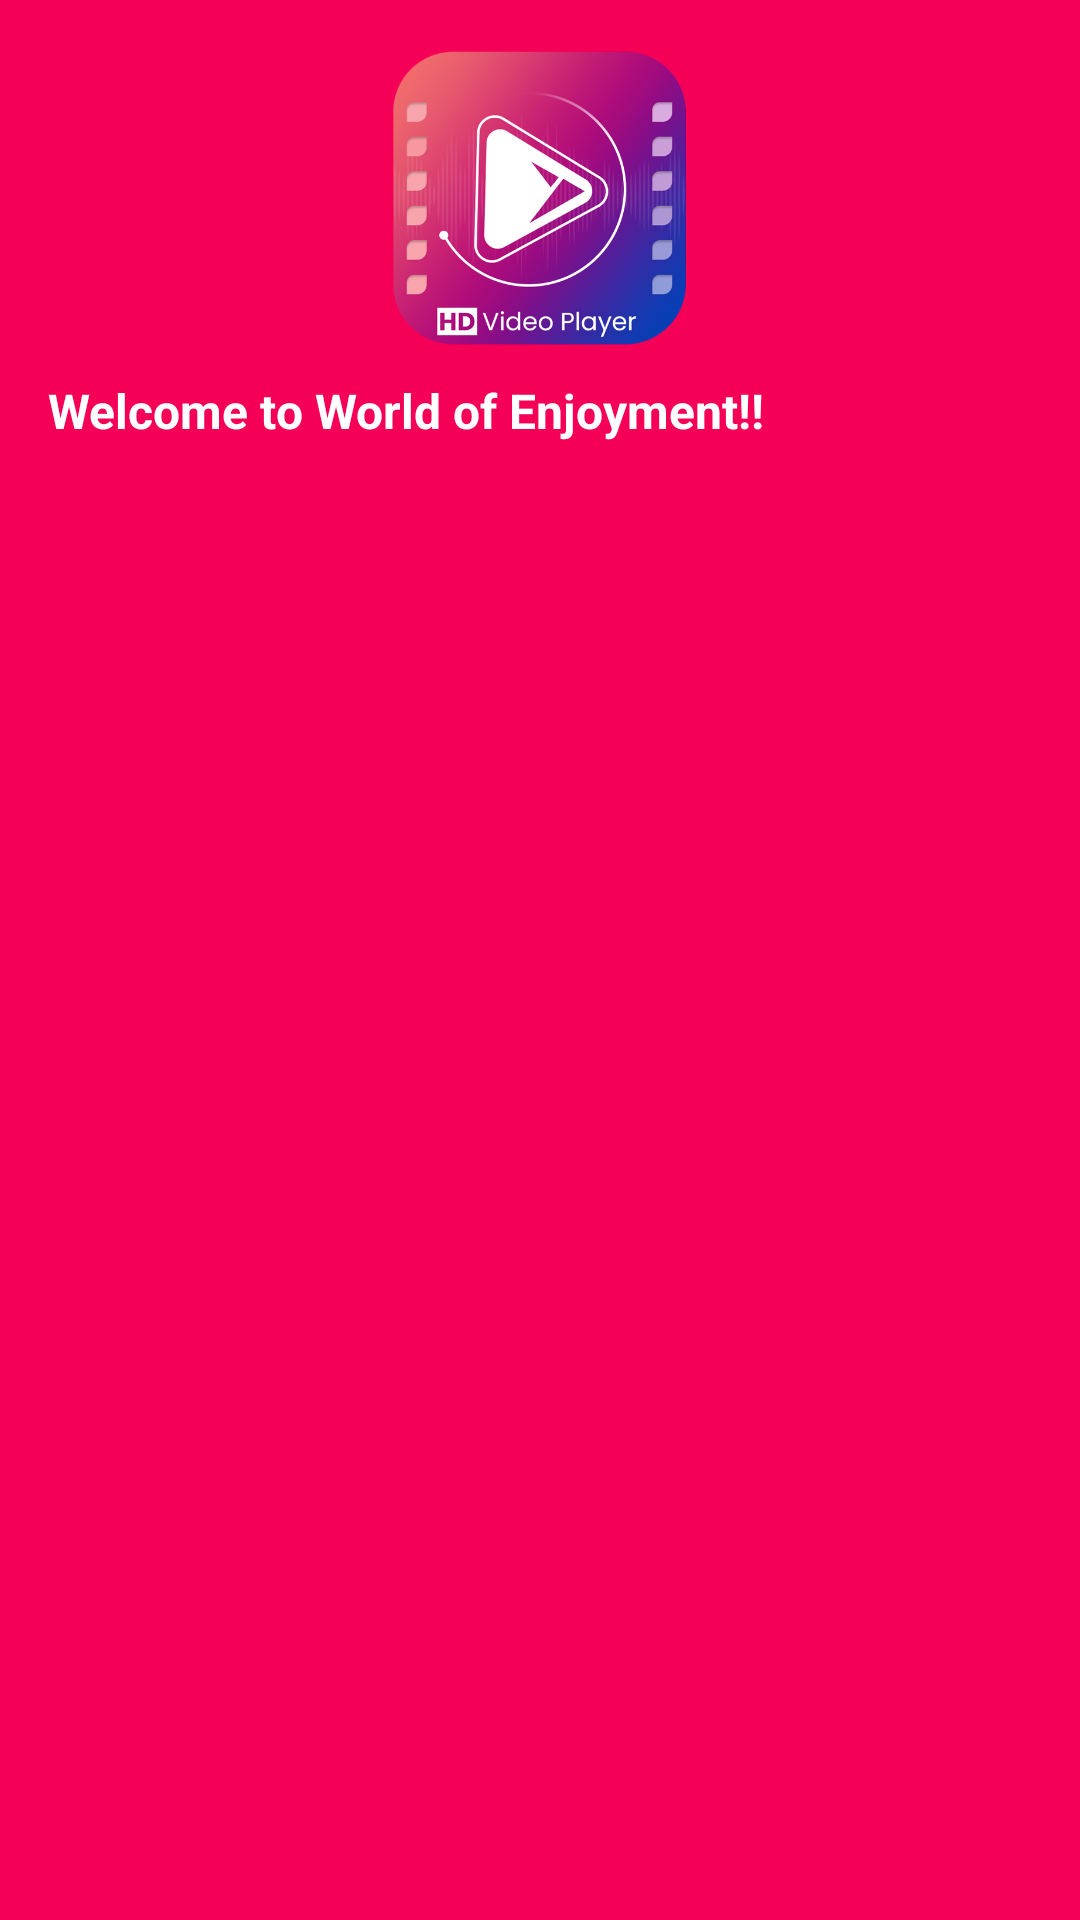

Reconstruct the res/layout file that produces this screen, plus the resources it refers to.
<!-- AndroidManifest.xml: application theme Theme.VideoPlayer -->
<!-- res/layout/nav_header.xml -->
<?xml version="1.0" encoding="utf-8"?>
<LinearLayout xmlns:android="http://schemas.android.com/apk/res/android"
    android:id="@+id/gradientLayout"
    android:layout_width="match_parent"
    android:layout_height="170dp"
    android:background="@color/cool_pink"
    android:orientation="vertical"
    android:padding="16dp">

    <ImageView
        android:layout_width="100dp"
        android:layout_height="100dp"
        android:layout_gravity="center"
        android:contentDescription="@string/app_name"
        android:src="@drawable/video_player" />

    <TextView
        android:layout_width="wrap_content"
        android:layout_height="25dp"
        android:layout_marginVertical="10dp"
        android:text="@string/nav_text"
        android:textStyle="bold"
        android:textColor="@color/white"
        android:textSize="16sp" />

</LinearLayout>
<!-- resources referenced by this layout -->
<resources>
  <color name="cool_pink">#F50057</color>
  <color name="white">#FFFFFFFF</color>
  <!-- drawable video_player: png bitmap (drawable, 221695 bytes) -->
  <string name="app_name">Video Player</string>
  <string name="nav_text">Welcome to World of Enjoyment!!</string>
  <style name="Theme.VideoPlayer" parent="Theme.Material3.DayNight.NoActionBar">
          
          <item name="colorPrimary">@color/purple_200</item>
          <item name="colorPrimaryVariant">@color/purple_700</item>
          <item name="colorOnPrimary">@color/black</item>
          
          <item name="colorSecondary">@color/teal_200</item>
          <item name="colorSecondaryVariant">@color/teal_200</item>
          <item name="colorOnSecondary">@color/black</item>
          
          <item name="android:statusBarColor">?attr/colorPrimaryVariant</item>
          
      </style>
  <color name="purple_200">#FFBB86FC</color>
  <color name="purple_700">#FF3700B3</color>
  <color name="black">#FF000000</color>
  <color name="teal_200">#FF03DAC5</color>
</resources>
